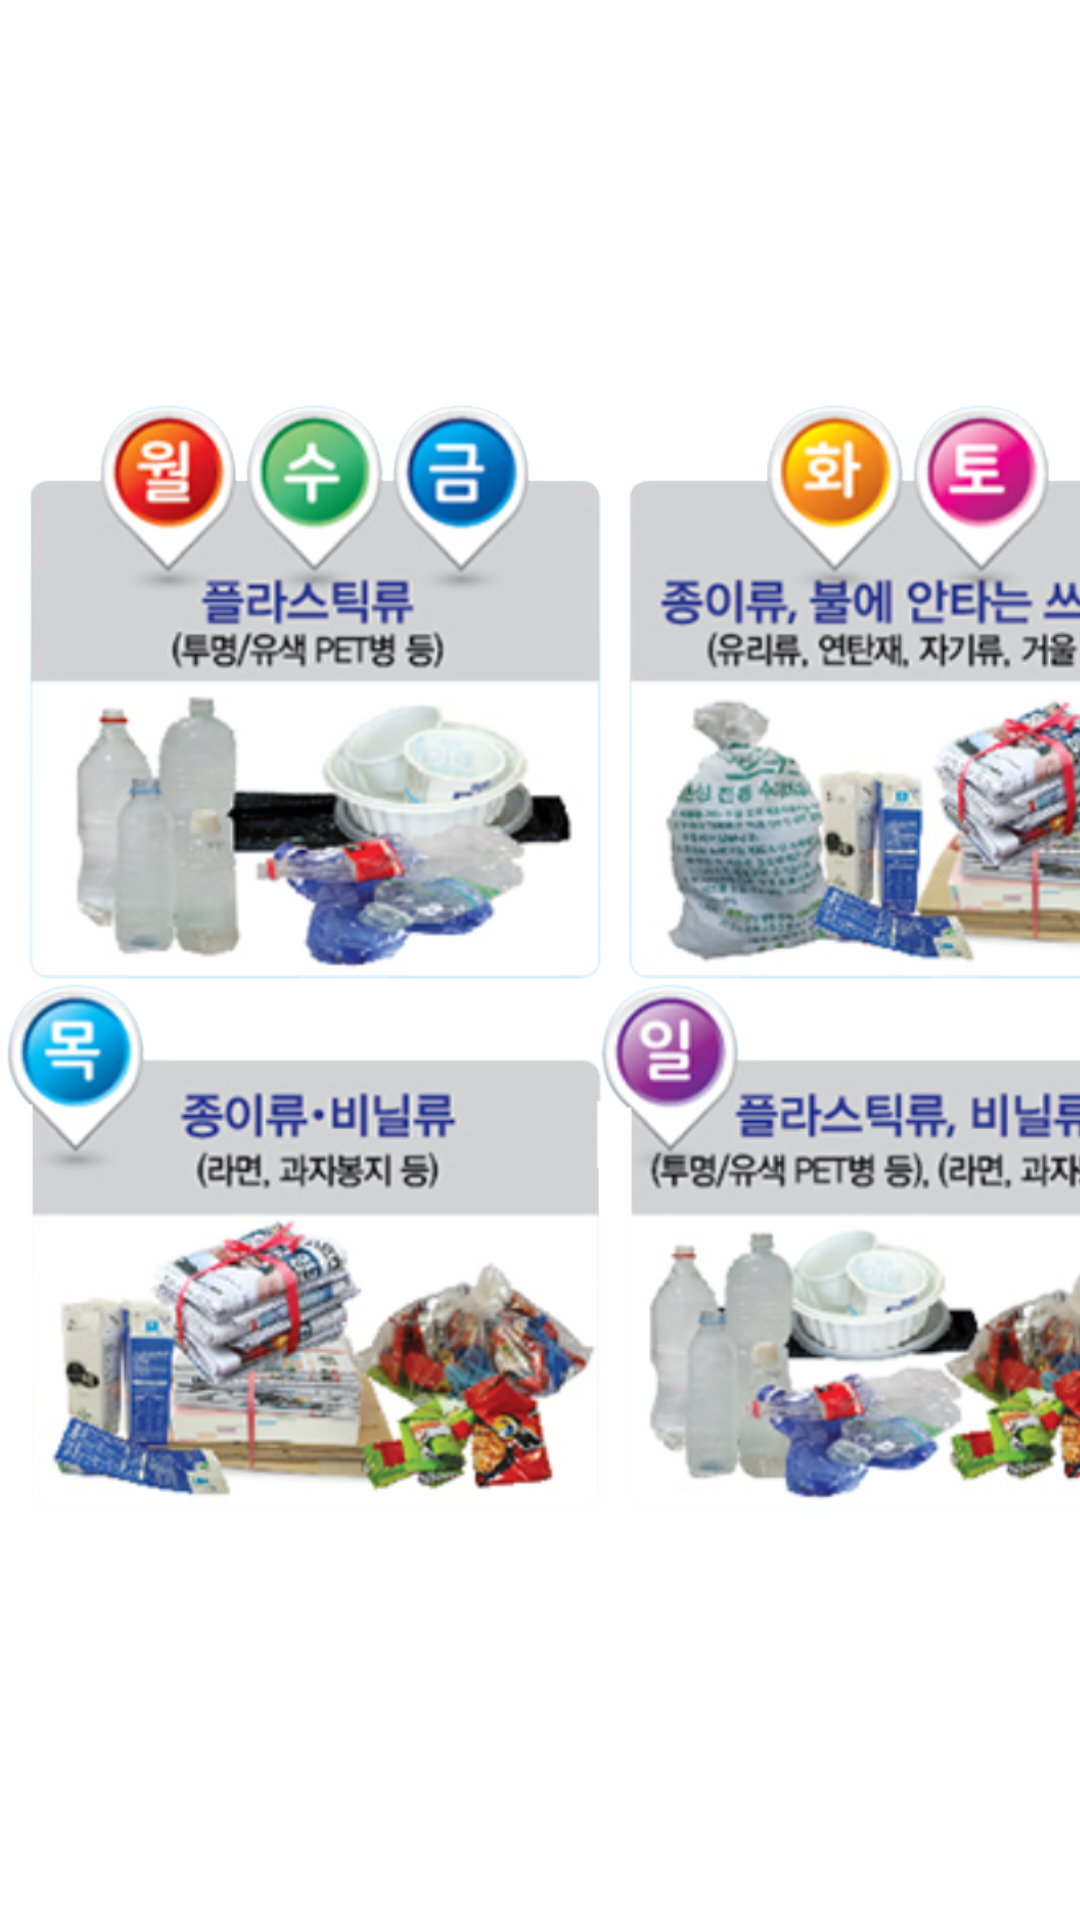

Write the Android layout XML for this screen, with the resource values it uses.
<!-- AndroidManifest.xml: application theme Theme.MyApplication -->
<!-- res/layout/trash_week.xml -->
<?xml version="1.0" encoding="utf-8"?>
<androidx.constraintlayout.widget.ConstraintLayout xmlns:android="http://schemas.android.com/apk/res/android"
    xmlns:app="http://schemas.android.com/apk/res-auto"
    xmlns:tools="http://schemas.android.com/tools"
    android:layout_width="match_parent"
    android:layout_height="match_parent"
    android:orientation="vertical">

    <ImageView
        android:id="@+id/imageView1"
        android:layout_width="409dp"
        android:layout_height="606dp"
        android:layout_marginTop="16dp"
        app:layout_constraintEnd_toEndOf="parent"
        app:layout_constraintHorizontal_bias="0.0"
        app:layout_constraintStart_toStartOf="parent"
        app:layout_constraintTop_toTopOf="parent"
        app:srcCompat="@drawable/week_trash" />
</androidx.constraintlayout.widget.ConstraintLayout>
<!-- resources referenced by this layout -->
<resources>
  <!-- drawable week_trash: png bitmap (drawable, 561295 bytes) -->
  <style name="Theme.MyApplication" parent="Theme.MaterialComponents.DayNight.DarkActionBar">
          
          <item name="colorPrimary">@color/purple_700</item>
          <item name="colorPrimaryVariant">@color/purple_200</item>
          <item name="colorOnPrimary">@color/purple_500</item>
          
          <item name="colorSecondary">@color/teal_200</item>
          <item name="colorSecondaryVariant">@color/teal_700</item>
          <item name="colorOnSecondary">@color/black</item>
          
          <item name="android:statusBarColor">?attr/colorPrimaryVariant</item>
          
      </style>
  <color name="purple_700">#79B670</color>
  <color name="purple_200">#438C36</color>
  <color name="purple_500">#2E7820</color>
  <color name="teal_200">#FF03DAC5</color>
  <color name="teal_700">#FF018786</color>
  <color name="black">#FF000000</color>
</resources>
